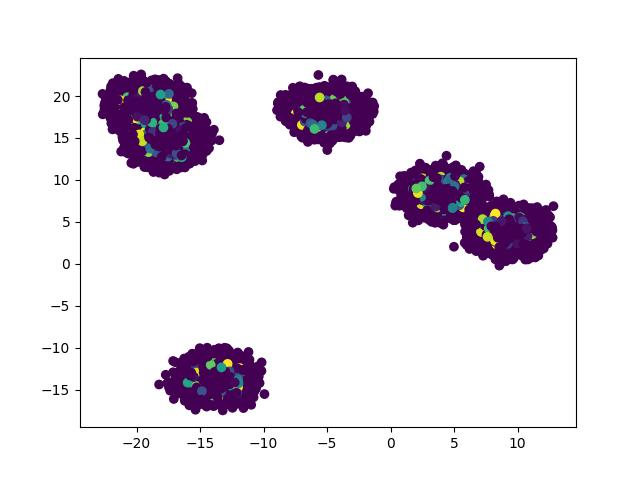

Source data for this figure (header and first rows):
x, y, label
9.338, 4.707, 1
9.249, 4.663, 1
10.51, 2.853, 1
-13.09, -14.17, 0
4.964, 9.062, 2
3.013, 9.005, 2
-16.46, 14.76, 3
-18.29, 20.7, 3
1.338, 9.574, 2
8.527, 2.929, 1
-12.84, -14.72, 0
-14.26, -15.59, 0
-5.287, 18.59, 3
-16.81, 13.58, 3
8.732, 4.41, 1
7.358, 4.09, 1
3.905, 9.119, 2
7.694, 1.456, 1
4.627, 8.683, 2
-17.88, 14.82, 3
-19.52, 19.74, 3
8.485, 3.008, 1
-11.49, -12.56, 0
8.161, 1.337, 1
-12.89, -14.92, 0
10.13, 5.975, 1
-14.3, -13.94, 0
4.556, 9.261, 2
-14.42, -14.12, 0
-15.83, -13.08, 0
-5.969, 17.71, 3
9.243, 3.581, 1
-13.64, -14.61, 0
-20.49, 18.95, 3
4.078, 7.538, 2
4.56, 8.209, 2
5.263, 7.111, 2
-13.73, -14.13, 0
3.986, 8.252, 2
-18.54, 14.93, 3
3.454, 9.477, 2
-18.12, 14.93, 3
-17.59, 16.28, 3
9.481, 2.754, 1
3.345, 9.482, 2
-16.59, 16.01, 3
8.702, 2.318, 1
-18.38, 21.26, 3
4.795, 5.688, 2
-5.325, 18.69, 3
3.871, 9.982, 2
8.491, 4.264, 1
-17.4, 15.47, 3
-13.28, -13.59, 0
-12.9, -15.79, 0
-19.83, 17.88, 3
8.854, 5.02, 1
-17.98, 15.52, 3
12.49, 3.045, 1
2.968, 8.389, 2
... 100,140 more rows
